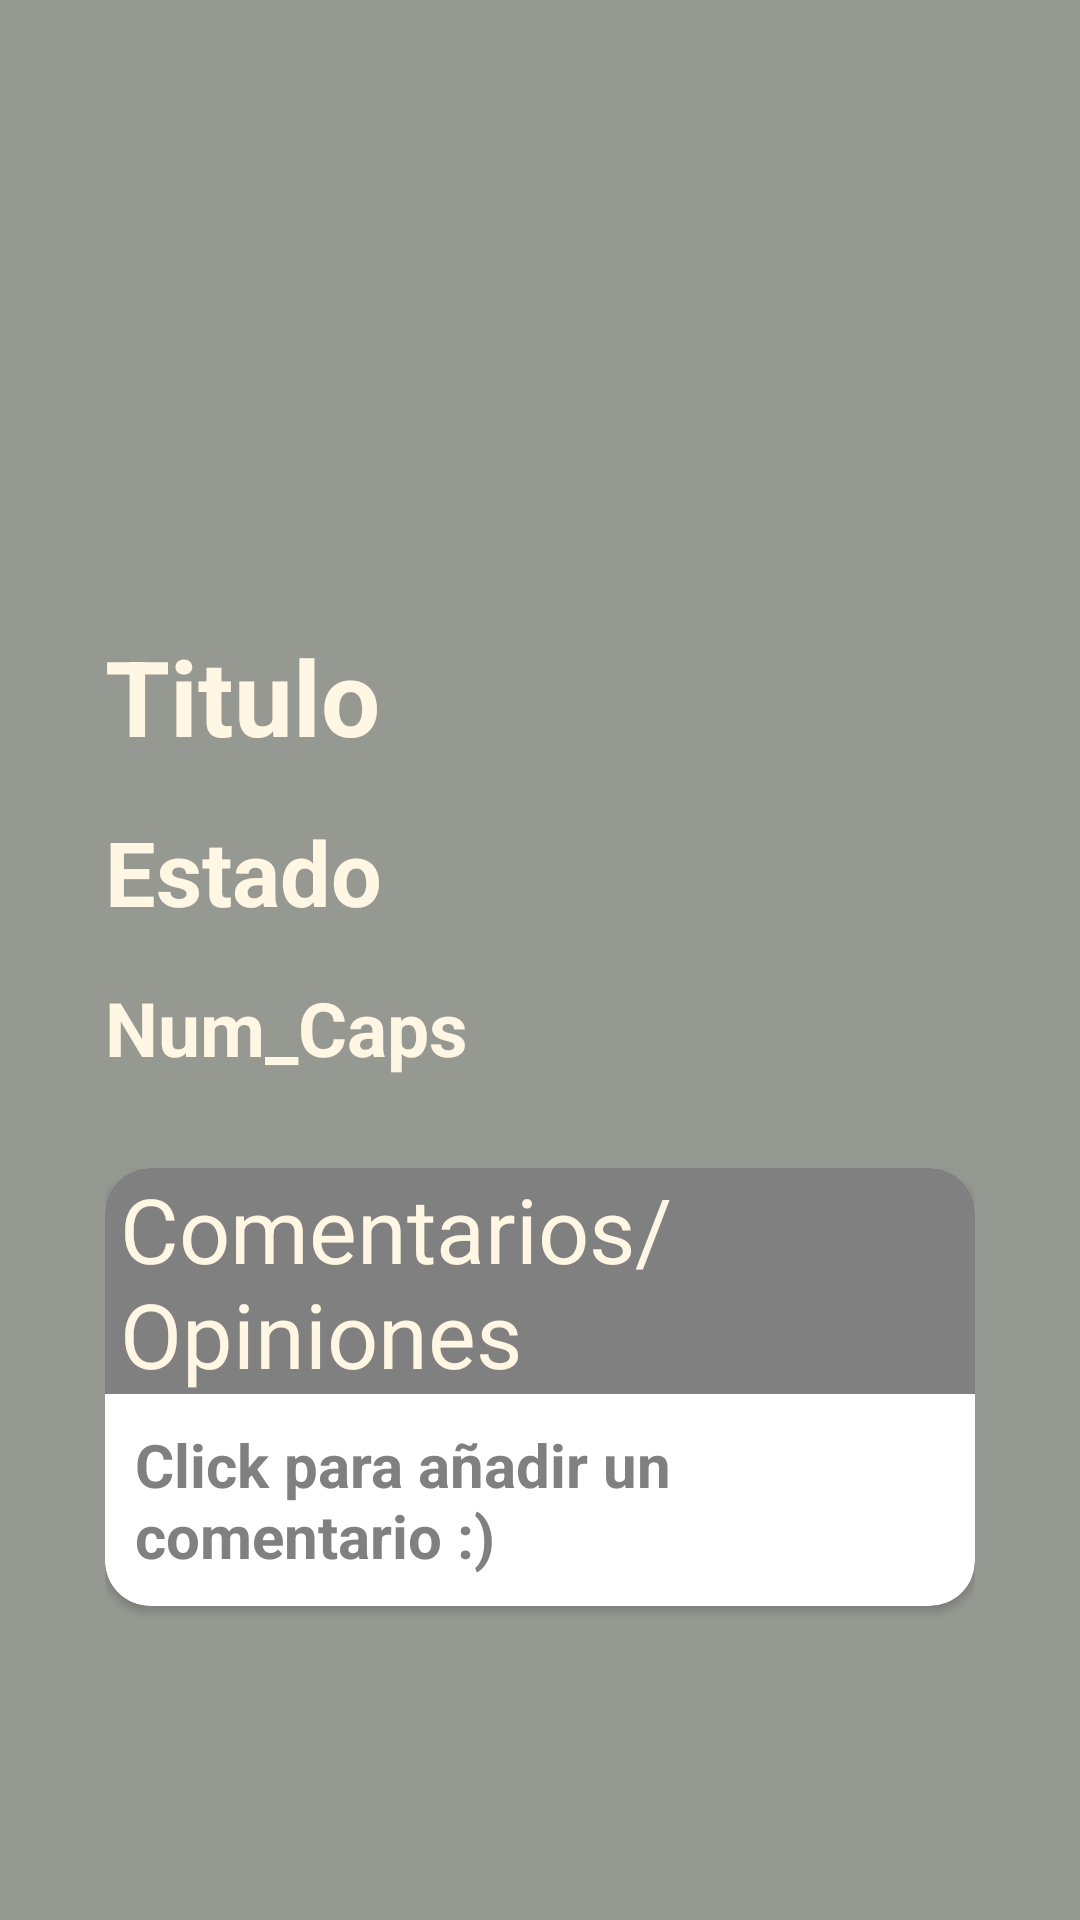

Produce the Android XML layout that renders to this screen, including the resource entries it uses.
<!-- AndroidManifest.xml: application theme Theme.RecyclerXAPI -->
<!-- res/layout/activity_finalizados.xml -->
<?xml version="1.0" encoding="utf-8"?>
<androidx.constraintlayout.widget.ConstraintLayout xmlns:android="http://schemas.android.com/apk/res/android"
    xmlns:app="http://schemas.android.com/apk/res-auto"
    xmlns:tools="http://schemas.android.com/tools"
    android:id="@+id/main"
    android:layout_width="match_parent"
    android:layout_height="match_parent"
    tools:context=".Activities.FinalizadosActivity"
    android:background="@color/gris_Clarito">

    <LinearLayout
        android:id="@+id/toolbar_finalizados"
        android:layout_width="match_parent"
        android:layout_height="wrap_content"
        app:layout_constraintTop_toTopOf="parent"
        app:layout_constraintStart_toStartOf="parent">

        <ImageButton
            android:id="@+id/btnregreso_finalizados"
            android:layout_width="60dp"
            android:layout_height="60dp"
            android:background="@android:color/transparent"
            android:src="@drawable/ic_back"
            />

    </LinearLayout>

    <LinearLayout
        android:layout_width="match_parent"
        android:layout_height="match_parent"
        app:layout_constraintTop_toTopOf="parent"
        app:layout_constraintStart_toStartOf="parent"
        android:layout_marginLeft="35dp"
        android:layout_marginRight="35dp"
        android:layout_marginBottom="35dp"
        android:gravity="center_horizontal"
        android:orientation="vertical"
        >
        <ImageView
            android:id="@+id/imVw_finalizados"
            android:layout_width="wrap_content"
            android:layout_height="wrap_content"
            tools:srcCompat="@tools:sample/avatars"
            android:layout_weight="3"
            />

        <LinearLayout
            android:layout_width="match_parent"
            android:layout_height="wrap_content"
            android:orientation="vertical"
            android:layout_weight="1"
            >

            <TextView
                android:id="@+id/titulo_finalizados"
                android:layout_width="match_parent"
                android:layout_height="wrap_content"
                android:textSize="35sp"
                android:textColor="@color/cremoso"
                android:text="Titulo"
                android:textStyle="bold"
                android:layout_marginBottom="15dp"
                />

            <TextView
                android:id="@+id/estado_finalizados"
                android:layout_width="match_parent"
                android:layout_height="wrap_content"
                android:textSize="30sp"
                android:textColor="@color/cremoso"
                android:text="Estado"
                android:textStyle="bold"
                android:layout_marginBottom="15dp"
                />

            <TextView
                android:id="@+id/numCaps_finalizados"
                android:layout_width="match_parent"
                android:layout_height="wrap_content"
                android:layout_marginBottom="30dp"
                android:textColor="@color/cremoso"
                android:text="Num_Caps"
                android:textStyle="bold"
                android:textSize="25sp"/>

            <androidx.cardview.widget.CardView
                android:id="@+id/cdVwComentario"
                android:layout_width="match_parent"
                android:layout_height="wrap_content"
                app:layout_constraintTop_toTopOf="parent"
                app:layout_constraintStart_toStartOf="parent"
                app:cardCornerRadius="15dp"
                >
                <LinearLayout
                    android:layout_width="match_parent"
                    android:layout_height="wrap_content"
                    android:orientation="vertical"
                    >

                    <TextView
                        android:layout_width="match_parent"
                        android:layout_height="wrap_content"
                        android:textSize="30sp"
                        android:text="Comentarios/Opiniones"
                        android:background="@color/grisoso"
                        android:paddingStart="5dp"
                        android:textColor="@color/cremoso"
                        />

                    

                    <TextView
                        android:id="@+id/cdVwCmmTxt"
                        android:layout_width="wrap_content"
                        android:layout_height="wrap_content"
                        android:padding="10dp"
                        android:textSize="20sp"
                        android:textColor="@color/grisoso"
                        android:textStyle="bold"
                        android:text="Click para añadir un comentario :)"
                        />
                </LinearLayout>

            </androidx.cardview.widget.CardView>

        </LinearLayout>

    </LinearLayout>

</androidx.constraintlayout.widget.ConstraintLayout>
<!-- resources referenced by this layout -->
<resources>
  <color name="cremoso">#fff6e3</color>
  <color name="gris_Clarito">#969992</color>
  <color name="grisoso">#808080</color>
  <style name="Theme.RecyclerXAPI" parent="Base.Theme.RecyclerXAPI" />
  <style name="Base.Theme.RecyclerXAPI" parent="Theme.Material3.DayNight.NoActionBar">
          
          
      </style>
</resources>
